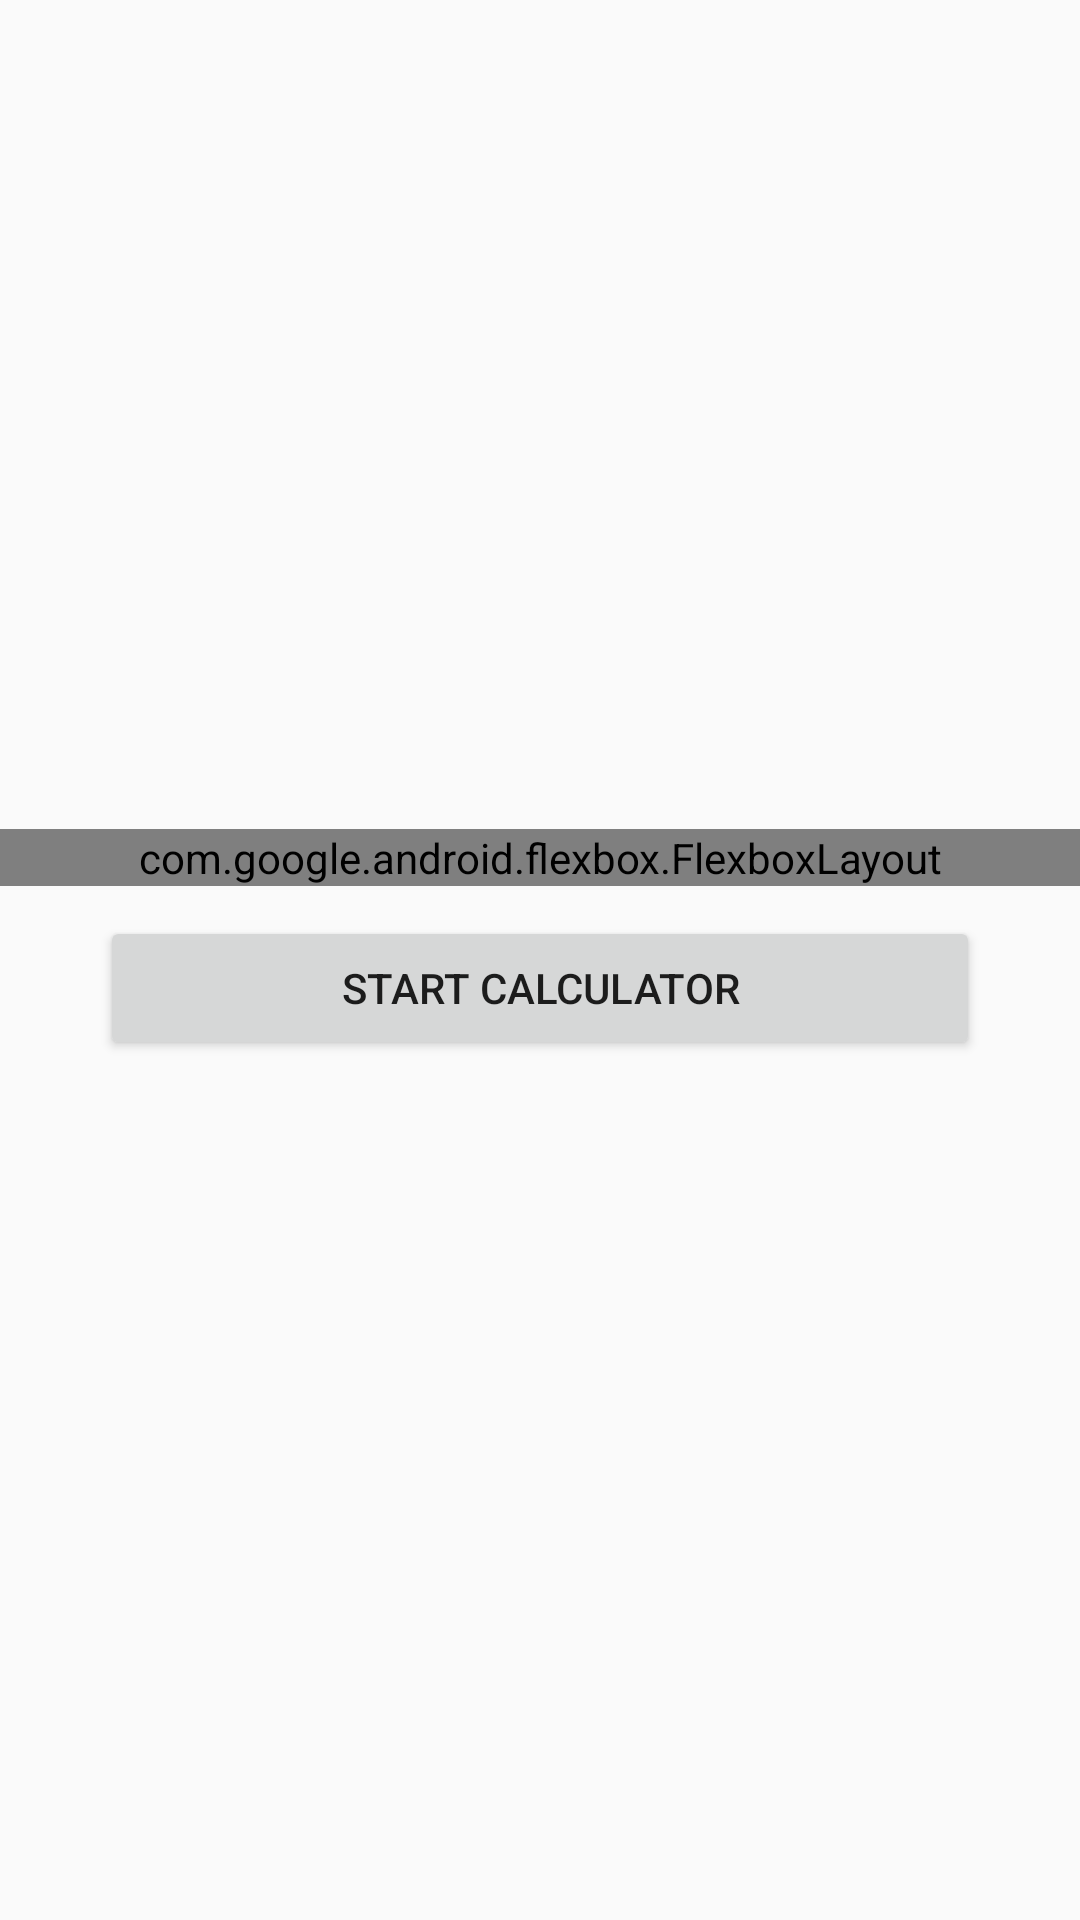

Reconstruct the res/layout file that produces this screen, plus the resources it refers to.
<!-- AndroidManifest.xml: activity theme Theme.FoeCalc -->
<!-- res/layout/activity_main.xml -->
<?xml version="1.0" encoding="utf-8"?>
<LinearLayout
    xmlns:android="http://schemas.android.com/apk/res/android"
    xmlns:app="http://schemas.android.com/apk/res-auto"
    xmlns:tools="http://schemas.android.com/tools"
    android:layout_width="match_parent"
    android:layout_height="match_parent"
    android:orientation="vertical"
    android:gravity="center"
    tools:context=".MainActivity">

    <com.google.android.flexbox.FlexboxLayout
        android:id="@+id/flexBoxContent"
        android:layout_width="match_parent"
        android:layout_height="wrap_content"
        app:flexDirection="column"
        app:alignItems="center"
        app:justifyContent="center" />

    <Button
        android:id="@+id/btMinimize"
        android:layout_width="match_parent"
        android:layout_height="wrap_content"
        android:layout_marginHorizontal="100px"
        android:layout_marginVertical="30px"
        android:text="Start Calculator"/>


</LinearLayout>
<!-- resources referenced by this layout -->
<resources>
  <style name="Theme.FoeCalc" parent="Theme.AppCompat.Light.NoActionBar">
          
          <item name="colorPrimary">@color/purple_500</item>
          <item name="colorPrimaryVariant">@color/purple_700</item>
          <item name="colorOnPrimary">@color/white</item>
          
          <item name="colorSecondary">@color/teal_200</item>
          <item name="colorSecondaryVariant">@color/teal_700</item>
          <item name="colorOnSecondary">@color/black</item>
          
          <item name="android:statusBarColor">?attr/colorPrimaryVariant</item>
          
      </style>
  <!-- not gathered from this repository: default colours our renderer supplied (Android Studio template values) -->
  <color name="purple_500">#FF6200EE</color>
  <color name="purple_700">#FF3700B3</color>
  <color name="teal_200">#FF03DAC5</color>
  <color name="teal_700">#FF018786</color>
  <color name="black">#FF000000</color>
  <color name="white">#FFFFFFFF</color>
</resources>
